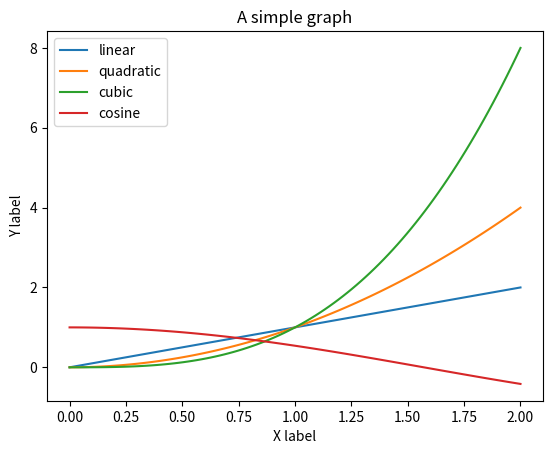

Generate this figure with matplotlib:
# Importing necessary libraries and modules with conventions
import matplotlib.pyplot as plt
import numpy as np

x = np.linspace(0, 2, 100)

# writing a script in OO style
fig, ax = plt.subplots()
ax.plot(x, x, label = 'linear')
ax.plot(x, x**2, label = 'quadratic')
ax.plot(x, x**3, label = 'cubic')
ax.plot(x, np.cos(x), label = 'cosine')
ax.set_xlabel('X label')
ax.set_ylabel('Y label')
ax.set_title('A simple graph')
ax.legend()

plt.show()

